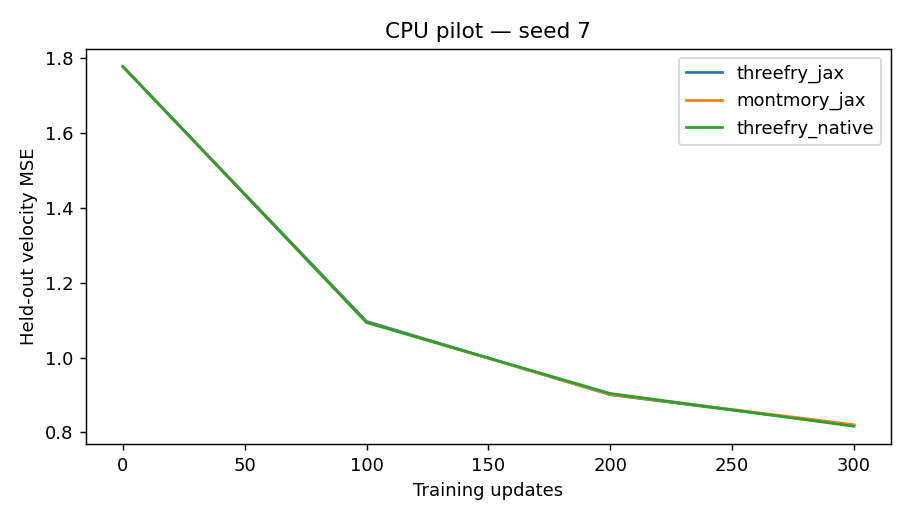

Data behind this chart, as committed beside it:
seed, variant, step, heldout_mse
7, threefry_jax, 0, 1.778
7, montmory_jax, 0, 1.778
7, threefry_native, 0, 1.778
7, threefry_jax, 100, 1.097
7, montmory_jax, 100, 1.094
7, threefry_native, 100, 1.094
7, threefry_jax, 200, 0.9006
7, montmory_jax, 200, 0.9017
7, threefry_native, 200, 0.904
7, threefry_jax, 300, 0.8187
7, montmory_jax, 300, 0.8204
7, threefry_native, 300, 0.8163
19, threefry_jax, 0, 1.762
19, montmory_jax, 0, 1.762
19, threefry_native, 0, 1.762
19, threefry_jax, 100, 1.075
19, montmory_jax, 100, 1.072
19, threefry_native, 100, 1.075
19, threefry_jax, 200, 0.8872
19, montmory_jax, 200, 0.8851
19, threefry_native, 200, 0.8869
19, threefry_jax, 300, 0.8112
19, montmory_jax, 300, 0.8127
19, threefry_native, 300, 0.8131
